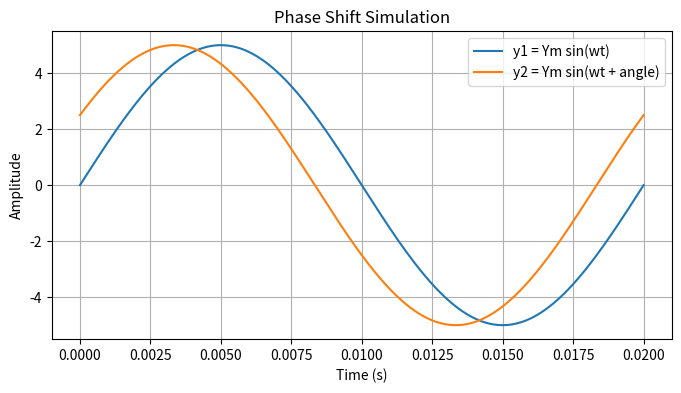

Write Python code to recreate this figure.
import numpy as np
import matplotlib.pyplot as plt

# given values
Ym = 5
w = 100 * np.pi
angle = np.pi / 6

# simulate signals
t = np.linspace(0, 0.02, 10000)  # 20 ms
y1 = Ym * np.sin(w * t)
y2 = Ym * np.sin(w * t + angle)
 
# plot
plt.figure(figsize=(8,4))
plt.plot(t, y1, label="y1 = Ym sin(wt)")
plt.plot(t, y2, label="y2 = Ym sin(wt + angle)")
plt.legend()
plt.xlabel("Time (s)")
plt.ylabel("Amplitude")
plt.title("Phase Shift Simulation")
plt.grid(True)
plt.show()







